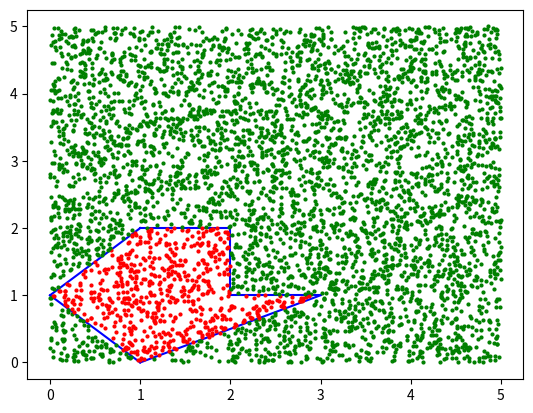

Reproduce this figure in Python.
import random as rd
import numpy as np
import matplotlib.pyplot as plt


def is_valid_point(obstacles, point):

	x = point[0]
	y = point[1]

	for obs in obstacles:

		n_points_polygon = len(obs)
		n_intersections = 0

		for i in range(n_points_polygon-1):

			point_A = (obs[i][0], obs[i][1])
			point_B = (obs[i+1][0], obs[i+1][1])

			x1 = point_A[0]
			y1 = point_A[1]

			x2 = point_B[0]
			y2 = point_B[1]

			if ((y < y1) != (y < y2)) and x < (((x2-x1)*(y-y1))/(y2-y1) + x1):

				n_intersections += 1

		intersection = False if n_intersections % 2 == 0 else True

		if intersection: return False

	return True

if __name__ == "__main__":

	# Function testing

	obstacles = [[(1,2), (0,1), (1,0), (3,1), (2,1), (2,2)]]

	fig, ax = plt.subplots(1,1)

	for obs in obstacles:

		i = 0

		while i < len(obs)-1:

			plt.plot([obs[i][0], obs[i+1][0]], [obs[i][1], obs[i+1][1]], color="b")
			i += 1

		plt.plot([obs[i][0], obs[0][0]], [obs[i][1], obs[0][1]], color="b")

	for i in range(5000):

		x_random = 5*rd.random()
		y_random = 5*rd.random()

		point = (x_random, y_random)

		if is_valid_point(obstacles, point):

			plt.plot(x_random, y_random, marker="o", markersize=2, color="green")

		else:

			plt.plot(x_random, y_random, marker="o", markersize=2, color="red")

	plt.show()

